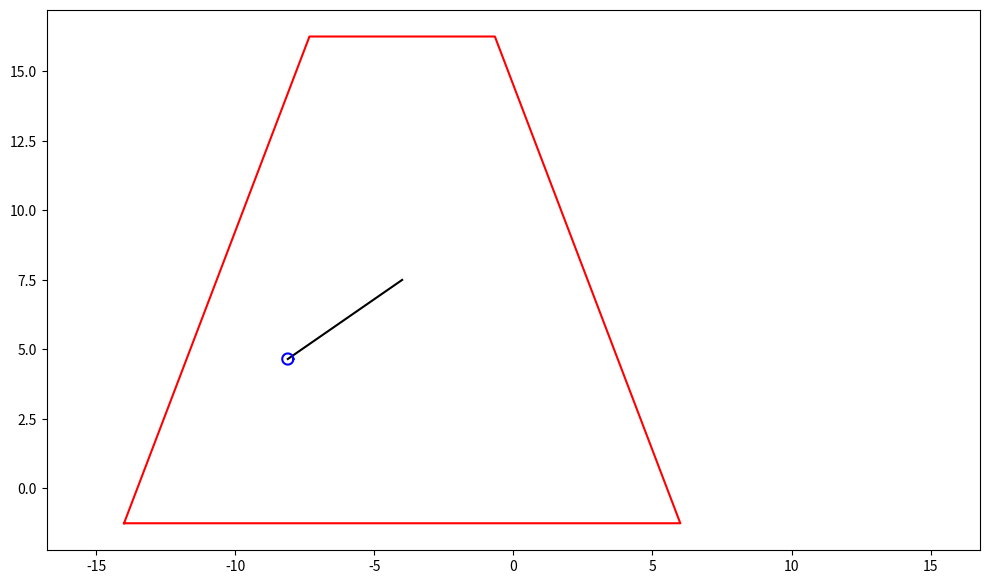

The matplotlib source for this figure:
import numpy as np
import matplotlib.pyplot as plt
from matplotlib.animation import FuncAnimation

# Функция для построения трапеции
def trapezoid(x0, y0, width=10, height=17.5):
    px = [x0 - width, x0 - width / 3, x0 + width / 3, x0 + width, x0 - width]
    py = [y0 - height / 2, y0 + height / 2, y0 + height / 2, y0 - height / 2, y0 - height / 2]
    return px, py

# Временные параметры
T = np.linspace(0, 20, 1000)

# Движение центра и угла
s = 4 * np.cos(3 * T)
phi = 4 * np.sin(T - 10)

# Координаты центра
x_center = -s
y_center = np.ones_like(T) * 7.5

# Радиус точки
radius_length = 5
x_A = x_center - radius_length * np.sin(phi)
y_A = y_center + radius_length * np.cos(phi)

# Настройка фигуры и осей
fig, ax = plt.subplots(figsize=(10, 6))
ax.axis('equal')
ax.set_xlim(x_center.min() - 5, x_center.max() + 5)
ax.set_ylim(y_center.min() - 10, y_center.max() + 10)

# Отображаемые элементы
trap_x, trap_y = trapezoid(x_center[0], y_center[0])
trap, = ax.plot(trap_x, trap_y, 'r')  # Трапеция
radius_line, = ax.plot([x_center[0], x_A[0]], [y_center[0], y_A[0]], 'k')  # Радиус
theta = np.linspace(0, 2 * np.pi, 50)
point_circle, = ax.plot([], [], 'b')  # Точка на радиусе

# Анимация
def update(frame):
    # Обновляем трапецию
    trap_x, trap_y = trapezoid(x_center[frame], y_center[frame])
    trap.set_data(trap_x, trap_y)
    
    # Обновляем радиус
    radius_line.set_data([x_center[frame], x_A[frame]], [y_center[frame], y_A[frame]])
    
    # Обновляем точку на радиусе
    point_circle.set_data(x_A[frame] + 0.2 * np.cos(theta), y_A[frame] + 0.2 * np.sin(theta))
    return trap, radius_line, point_circle

# Создаем анимацию
ani = FuncAnimation(fig, update, frames=len(T), interval=20, blit=True)

plt.tight_layout()
plt.show()
